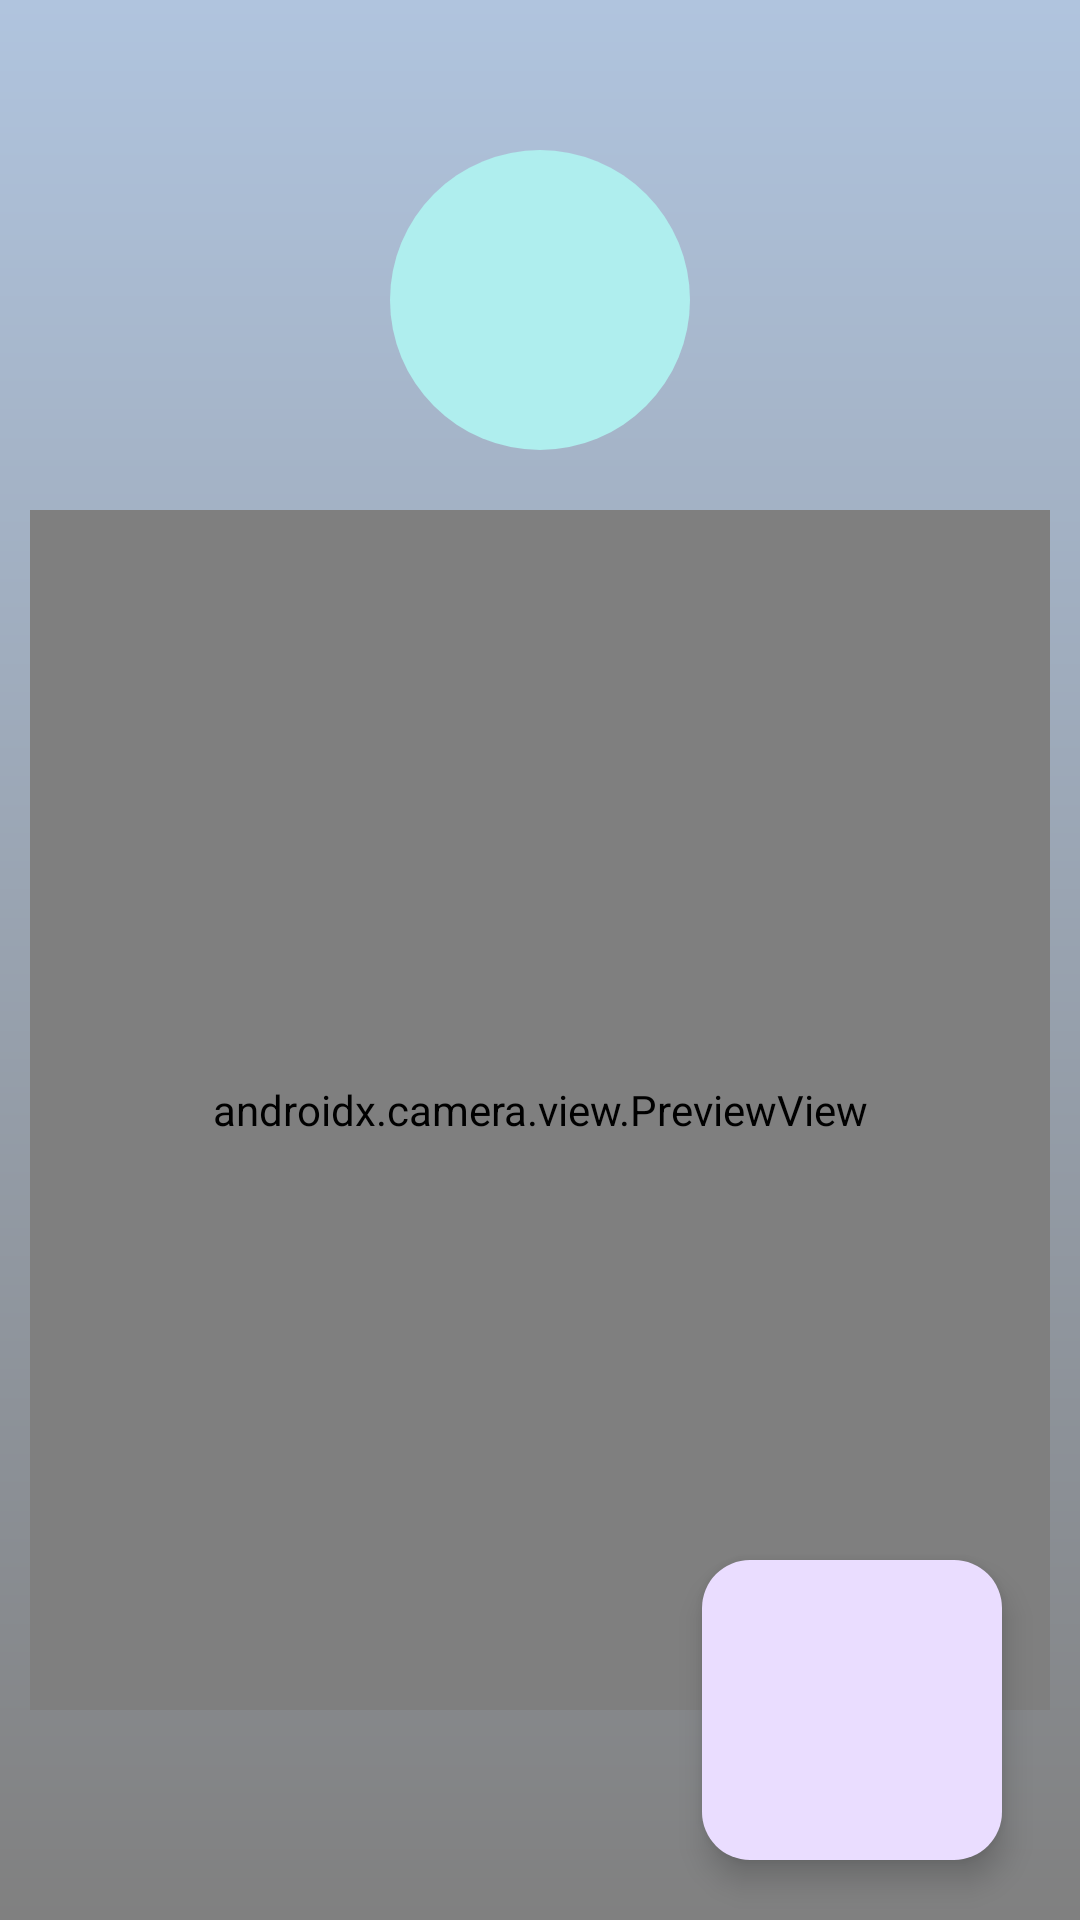

Write the Android layout XML for this screen, with the resource values it uses.
<!-- AndroidManifest.xml: application theme Theme.FakePhotoApp -->
<!-- res/layout/fragment_natural_disasters.xml -->
<?xml version="1.0" encoding="utf-8"?>
<androidx.constraintlayout.widget.ConstraintLayout xmlns:android="http://schemas.android.com/apk/res/android"
    xmlns:tools="http://schemas.android.com/tools"
    android:layout_width="match_parent"
    android:layout_height="match_parent"
    xmlns:app="http://schemas.android.com/apk/res-auto"
    tools:context=".presentation.fragments.NaturalDisasters"
    android:background="@drawable/menu_background_drawable"
    >

   <ImageButton
       android:id="@+id/take_photo_btn"
       android:layout_width="100dp"
       android:layout_height="100dp"
       android:layout_marginTop="50dp"
       app:layout_constraintTop_toTopOf="parent"
       app:layout_constraintStart_toStartOf="parent"
       app:layout_constraintEnd_toEndOf="parent"
       android:src="@drawable/baseline_photo_camera_24"
       android:background="@drawable/camera_button_shape"

       />

    <androidx.camera.view.PreviewView
        android:id="@+id/photo"
        android:layout_width="0dp"
        android:layout_height="400dp"
        android:layout_marginTop="20dp"
        android:layout_marginHorizontal="10dp"
        app:layout_constraintTop_toBottomOf="@id/take_photo_btn"
        app:layout_constraintStart_toStartOf="parent"
        app:layout_constraintEnd_toEndOf="parent"
        android:background="@color/white"
        />

    <com.google.android.material.floatingactionbutton.FloatingActionButton
        android:id="@+id/add_element"
        android:layout_width="100dp"
        android:layout_height="100dp"
        app:layout_constraintHorizontal_bias="0.9"
        android:layout_marginBottom="20dp"
        app:layout_constraintStart_toStartOf="parent"
        app:layout_constraintEnd_toEndOf="parent"
        app:layout_constraintBottom_toBottomOf="parent"


        />

</androidx.constraintlayout.widget.ConstraintLayout>
<!-- resources referenced by this layout -->
<resources>
  <color name="white">#FFFFFFFF</color>
  <!-- drawable camera_button_shape (drawable) -->
  <?xml version="1.0" encoding="utf-8"?>
  <shape xmlns:android="http://schemas.android.com/apk/res/android"
      android:shape="oval"
  
      >
      <solid
          android:color="@color/take_photo_button_color"
          />
  
  
  </shape>
  <!-- drawable menu_background_drawable (drawable) -->
  <?xml version="1.0" encoding="utf-8"?>
  <shape xmlns:android="http://schemas.android.com/apk/res/android">
  
      <gradient
          android:angle="1"
          android:startColor="@color/menu_top_background_color"
          android:endColor="@color/menu_bottom_background_color"
          />
  
  </shape>
  <style name="Theme.FakePhotoApp" parent="Base.Theme.FakePhotoApp" />
  <color name="take_photo_button_color">#FFAFEEEE</color>
  <color name="menu_top_background_color">#FFB0C4DE</color>
  <color name="menu_bottom_background_color">#FF808080</color>
  <style name="Base.Theme.FakePhotoApp" parent="Theme.Material3.DayNight.NoActionBar">
          
          
      </style>
</resources>
